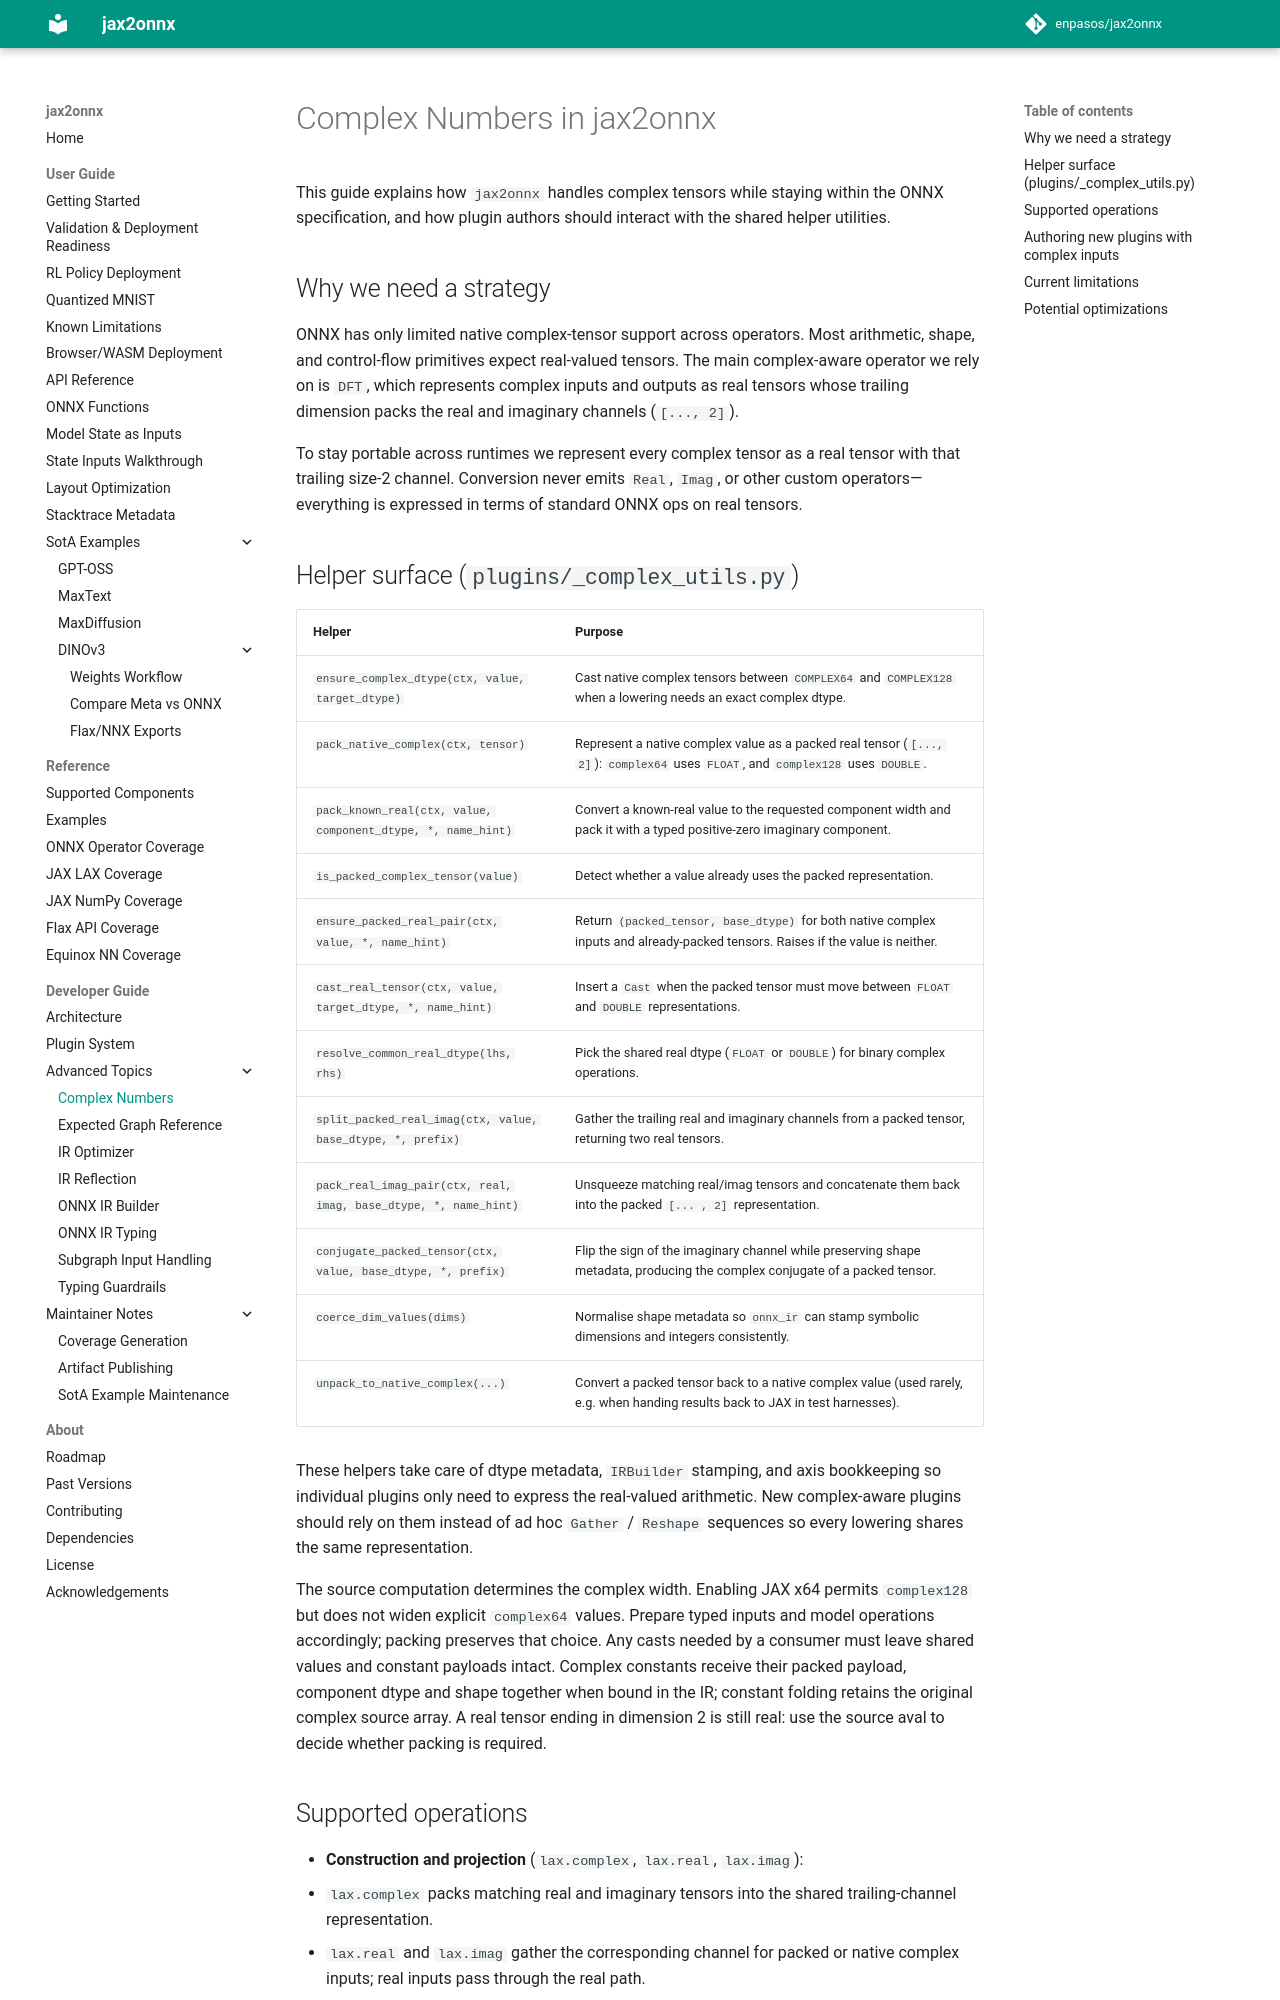

repository: enpasos/jax2onnx · page: developer_guide/advanced_topics/complex_numbers/index.html · generator: mkdocs

# Complex Numbers in jax2onnx

This guide explains how `jax2onnx` handles complex tensors while staying within the ONNX specification, and how plugin authors should interact with the shared helper utilities.

## Why we need a strategy

ONNX has only limited native complex-tensor support across operators. Most
arithmetic, shape, and control-flow primitives expect real-valued tensors. The
main complex-aware operator we rely on is `DFT`, which represents complex inputs
and outputs as real tensors whose trailing dimension packs the real and imaginary
channels (`[..., 2]`).

To stay portable across runtimes we represent every complex tensor as a real tensor with that trailing size-2 channel. Conversion never emits `Real`, `Imag`, or other custom operators—everything is expressed in terms of standard ONNX ops on real tensors.

## Helper surface (`plugins/_complex_utils.py`)

| Helper | Purpose |
| --- | --- |
| `ensure_complex_dtype(ctx, value, target_dtype)` | Cast native complex tensors between `COMPLEX64` and `COMPLEX128` when a lowering needs an exact complex dtype. |
| `pack_native_complex(ctx, tensor)` | Represent a native complex value as a packed real tensor (`[..., 2]`): `complex64` uses `FLOAT`, and `complex128` uses `DOUBLE`. |
| `pack_known_real(ctx, value, component_dtype, *, name_hint)` | Convert a known-real value to the requested component width and pack it with a typed positive-zero imaginary component. |
| `is_packed_complex_tensor(value)` | Detect whether a value already uses the packed representation. |
| `ensure_packed_real_pair(ctx, value, *, name_hint)` | Return `(packed_tensor, base_dtype)` for both native complex inputs and already-packed tensors. Raises if the value is neither. |
| `cast_real_tensor(ctx, value, target_dtype, *, name_hint)` | Insert a `Cast` when the packed tensor must move between `FLOAT` and `DOUBLE` representations. |
| `resolve_common_real_dtype(lhs, rhs)` | Pick the shared real dtype (`FLOAT` or `DOUBLE`) for binary complex operations. |
| `split_packed_real_imag(ctx, value, base_dtype, *, prefix)` | Gather the trailing real and imaginary channels from a packed tensor, returning two real tensors. |
| `pack_real_imag_pair(ctx, real, imag, base_dtype, *, name_hint)` | Unsqueeze matching real/imag tensors and concatenate them back into the packed `[... , 2]` representation. |
| `conjugate_packed_tensor(ctx, value, base_dtype, *, prefix)` | Flip the sign of the imaginary channel while preserving shape metadata, producing the complex conjugate of a packed tensor. |
| `coerce_dim_values(dims)` | Normalise shape metadata so `onnx_ir` can stamp symbolic dimensions and integers consistently. |
| `unpack_to_native_complex(...)` | Convert a packed tensor back to a native complex value (used rarely, e.g. when handing results back to JAX in test harnesses). |

These helpers take care of dtype metadata, `IRBuilder` stamping, and axis bookkeeping so individual plugins only need to express the real-valued arithmetic. New complex-aware plugins should rely on them instead of ad hoc `Gather` / `Reshape` sequences so every lowering shares the same representation.

The source computation determines the complex width. Enabling JAX x64 permits
`complex128` but does not widen explicit `complex64` values. Prepare typed inputs
and model operations accordingly; packing preserves that choice. Any casts
needed by a consumer must leave shared values and constant payloads intact.
Complex constants receive their packed payload, component dtype and shape
together when bound in the IR; constant folding retains the original complex
source array. A real tensor ending in dimension 2 is still real: use the source
aval to decide whether packing is required.
